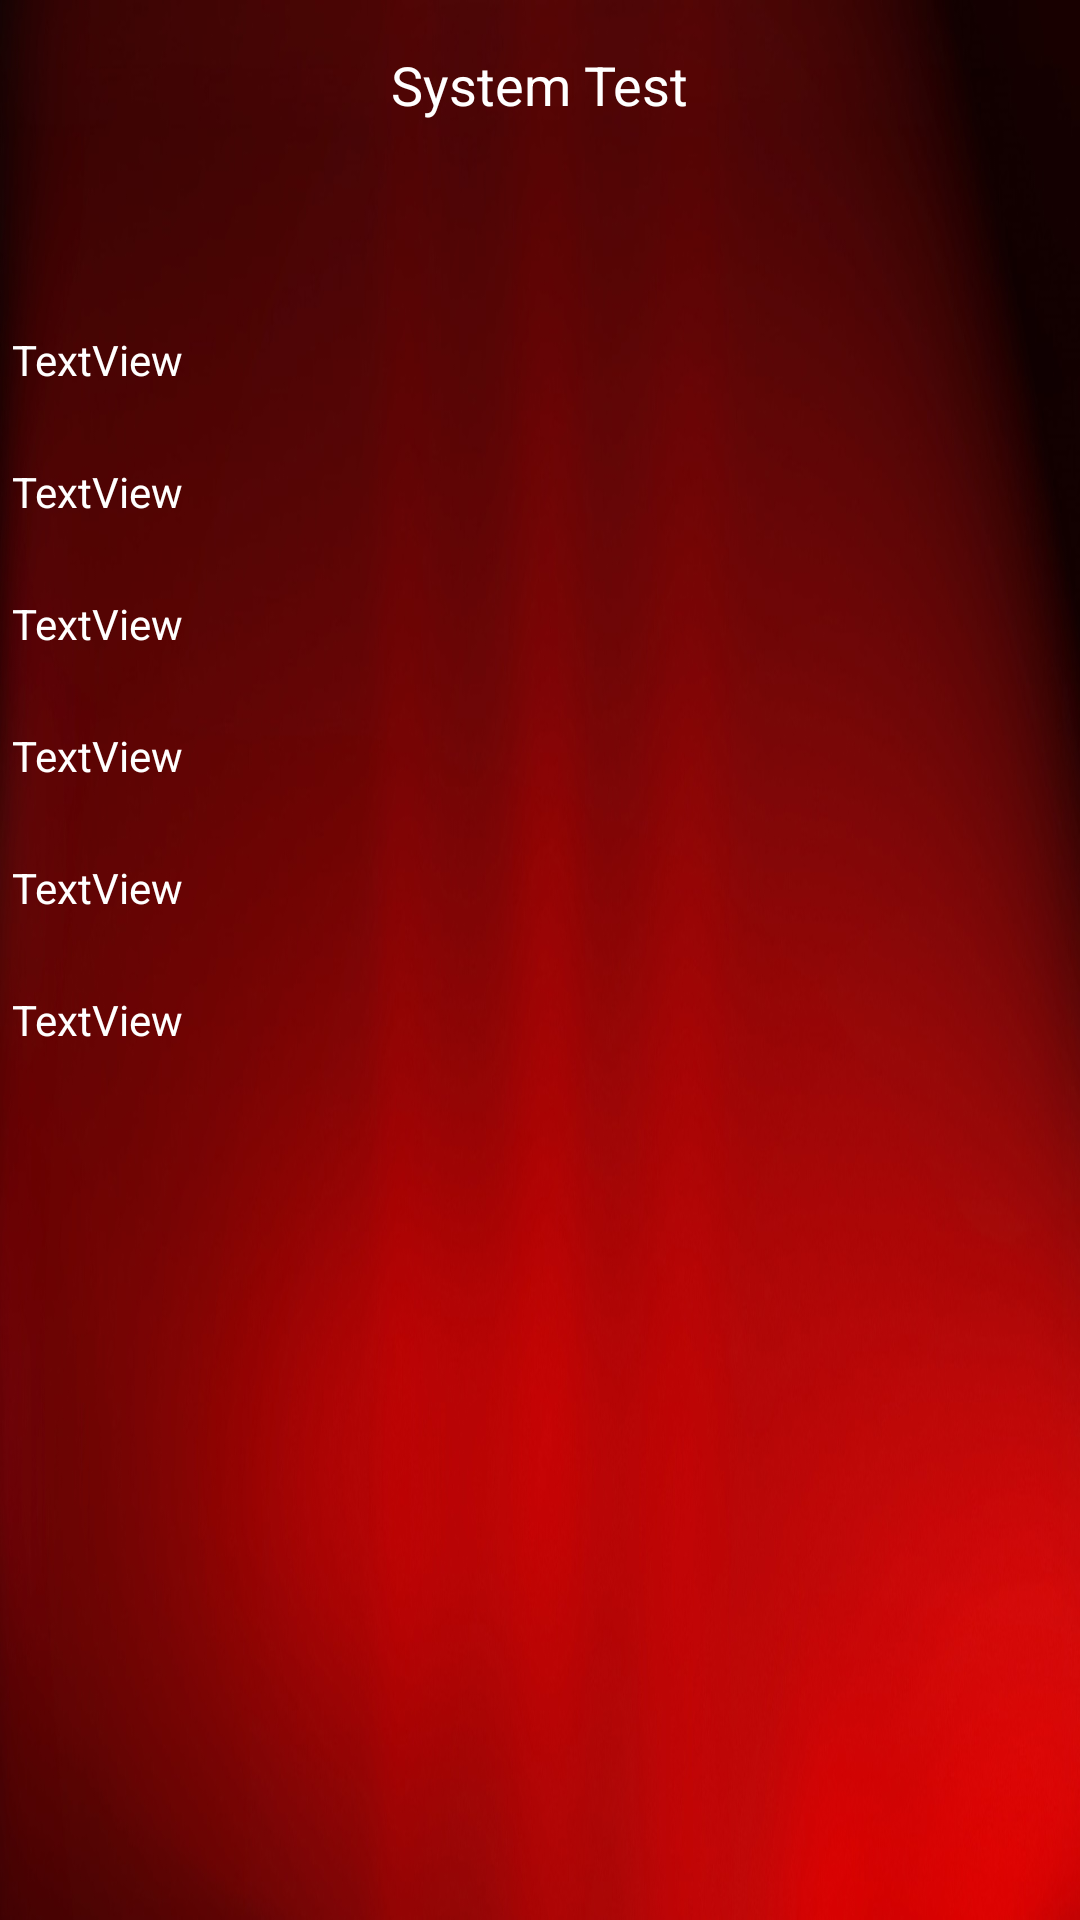

Produce the Android XML layout that renders to this screen, including the resource entries it uses.
<!-- AndroidManifest.xml: application theme Abyssal -->
<!-- res/layout/activity_system_test.xml -->
<?xml version="1.0" encoding="utf-8"?>
<androidx.constraintlayout.widget.ConstraintLayout xmlns:android="http://schemas.android.com/apk/res/android"
    xmlns:app="http://schemas.android.com/apk/res-auto"
    xmlns:tools="http://schemas.android.com/tools"
    android:id="@+id/linearLayout2"
    android:layout_width="fill_parent"
    android:layout_height="fill_parent">

    <TextView
        android:id="@+id/project_name_view"
        android:layout_width="wrap_content"
        android:layout_height="wrap_content"
        android:layout_marginTop="16dp"
        android:text="@string/system_test"
        android:textSize="18sp"
        app:layout_constraintEnd_toEndOf="parent"
        app:layout_constraintStart_toStartOf="parent"
        app:layout_constraintTop_toTopOf="parent" />

    <TextView
        android:id="@+id/testTextView1"
        android:layout_width="wrap_content"
        android:layout_height="wrap_content"
        android:layout_marginStart="4dp"
        android:layout_marginTop="70dp"
        android:text="TextView"
        app:layout_constraintStart_toStartOf="parent"
        app:layout_constraintTop_toBottomOf="@+id/project_name_view" />

    <TextView
        android:id="@+id/testTextView2"
        android:layout_width="wrap_content"
        android:layout_height="wrap_content"
        android:layout_marginStart="4dp"
        android:layout_marginTop="25dp"
        android:text="TextView"
        app:layout_constraintStart_toStartOf="parent"
        app:layout_constraintTop_toBottomOf="@+id/testTextView1" />

    <TextView
        android:id="@+id/testTextView3"
        android:layout_width="wrap_content"
        android:layout_height="wrap_content"
        android:layout_marginStart="4dp"
        android:layout_marginTop="25dp"
        android:text="TextView"
        app:layout_constraintStart_toStartOf="parent"
        app:layout_constraintTop_toBottomOf="@+id/testTextView2" />

    <TextView
        android:id="@+id/testTextView4"
        android:layout_width="wrap_content"
        android:layout_height="wrap_content"
        android:layout_marginStart="4dp"
        android:layout_marginTop="25dp"
        android:text="TextView"
        app:layout_constraintStart_toStartOf="parent"
        app:layout_constraintTop_toBottomOf="@+id/testTextView3" />

    <TextView
        android:id="@+id/testTextView5"
        android:layout_width="wrap_content"
        android:layout_height="wrap_content"
        android:layout_marginStart="4dp"
        android:layout_marginTop="25dp"
        android:text="TextView"
        app:layout_constraintStart_toStartOf="parent"
        app:layout_constraintTop_toBottomOf="@+id/testTextView4" />

    <TextView
        android:id="@+id/testTextView6"
        android:layout_width="wrap_content"
        android:layout_height="wrap_content"
        android:layout_marginStart="4dp"
        android:layout_marginTop="25dp"
        android:text="TextView"
        app:layout_constraintStart_toStartOf="parent"
        app:layout_constraintTop_toBottomOf="@+id/testTextView5" />

</androidx.constraintlayout.widget.ConstraintLayout>
<!-- resources referenced by this layout -->
<resources>
  <string name="system_test">System Test</string>
  <style name="Abyssal" parent="Theme.AppCompat.NoActionBar">
          <item name="android:windowActionBar">false</item>
          <item name="android:windowNoTitle">true</item>
          <item name="android:windowBackground">@drawable/valentines</item>
  
  
          <item name="android:textColor">#ffffff</item>
          <item name="colorPrimary">#93050f</item>
          <item name="colorPrimaryDark">#63040b</item>
          <item name="colorAccent">@color/colorAccent</item>
      </style>
  <!-- drawable valentines: jpg bitmap (drawable, 112483 bytes) -->
  <color name="colorAccent">#D81B60</color>
</resources>
